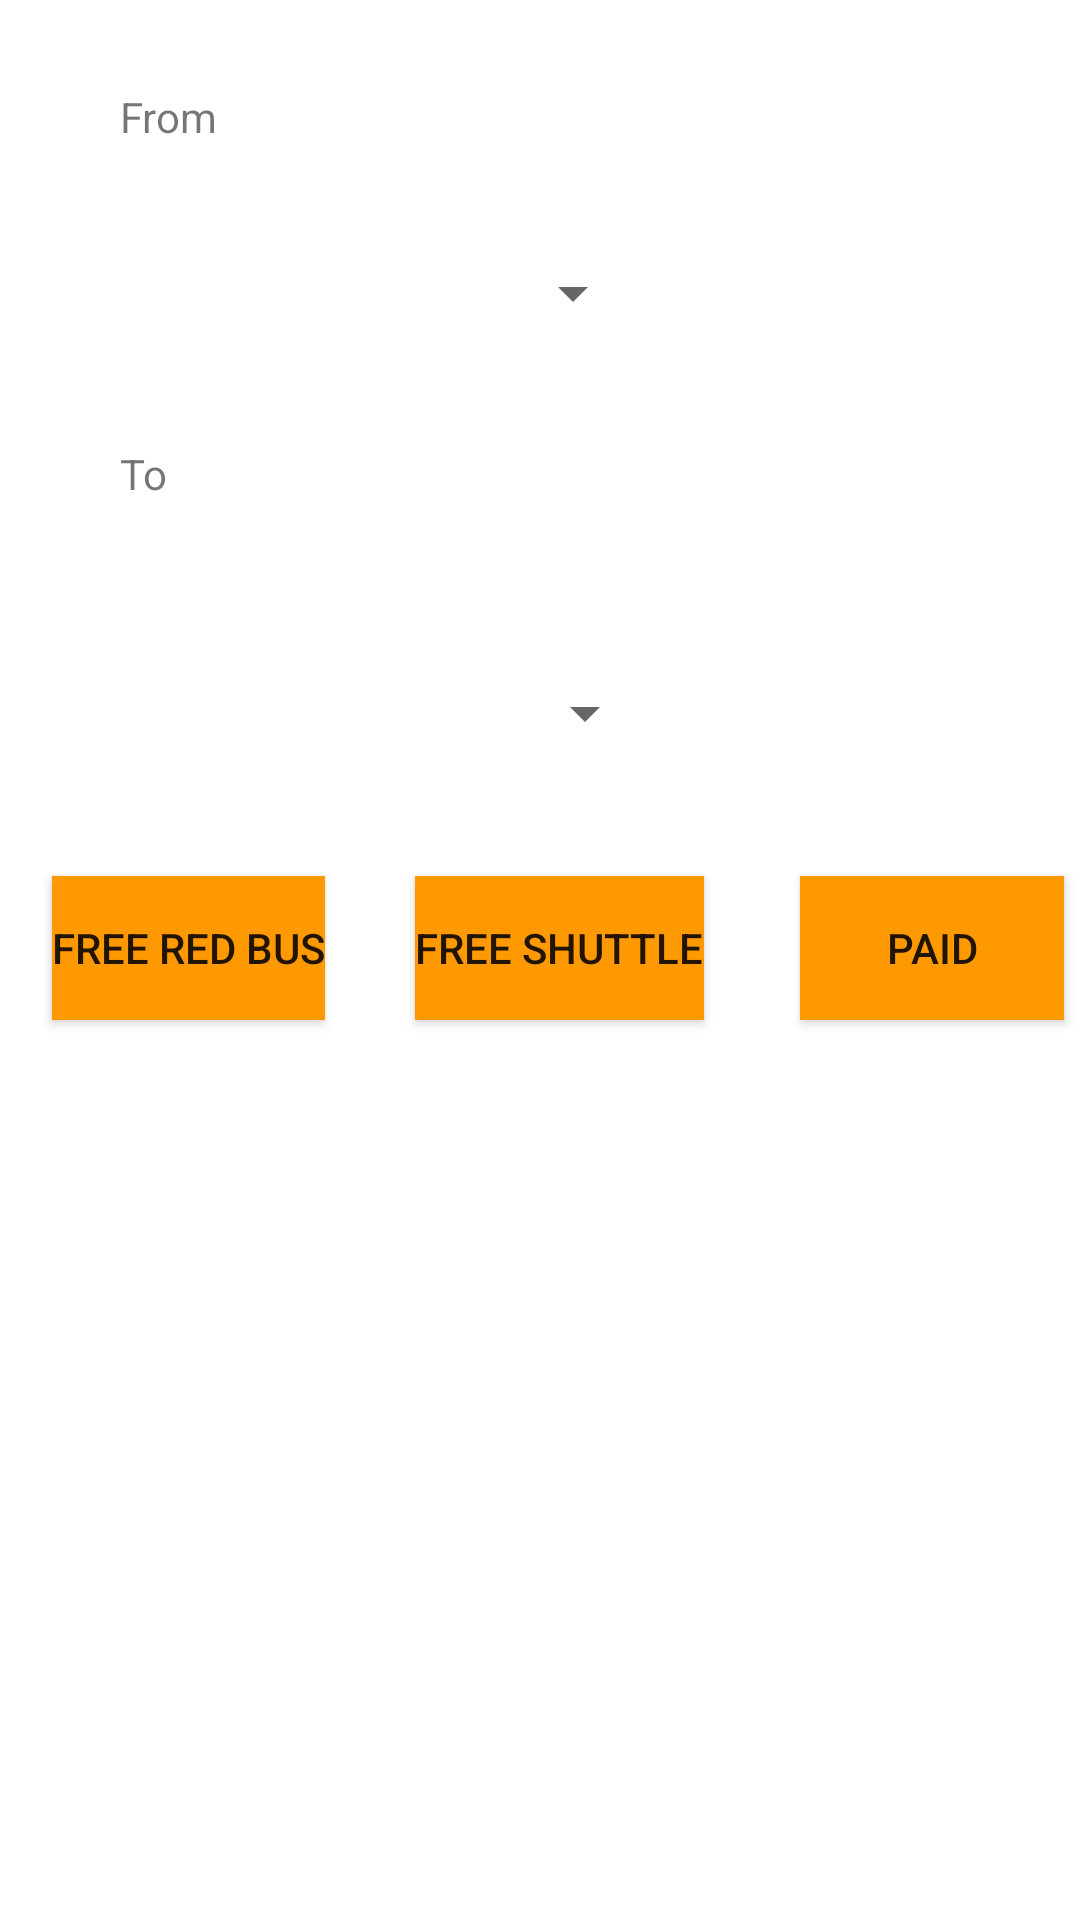

Reconstruct the res/layout file that produces this screen, plus the resources it refers to.
<!-- AndroidManifest.xml: application theme AppTheme -->
<!-- res/layout/activity_bus.xml -->
<?xml version="1.0" encoding="utf-8"?>
<androidx.constraintlayout.widget.ConstraintLayout xmlns:android="http://schemas.android.com/apk/res/android"
    xmlns:app="http://schemas.android.com/apk/res-auto"
    xmlns:tools="http://schemas.android.com/tools"
    android:layout_width="match_parent"
    android:layout_height="match_parent"
    android:background="#FFFFFF"
    tools:context=".Bus">

    <Spinner
        android:id="@+id/from"
        android:layout_width="175dp"
        android:layout_height="26dp"
        android:layout_marginStart="40dp"
        android:layout_marginTop="7dp"
        android:layout_marginEnd="200dp"
        app:layout_constraintBottom_toTopOf="@+id/textView2"
        app:layout_constraintEnd_toEndOf="parent"
        app:layout_constraintHorizontal_bias="0.0"
        app:layout_constraintStart_toStartOf="parent"
        app:layout_constraintTop_toBottomOf="@+id/textView" />

    <Spinner
        android:id="@+id/to"
        android:layout_width="179dp"
        android:layout_height="26dp"
        android:layout_marginStart="40dp"
        android:layout_marginTop="20dp"
        android:layout_marginEnd="200dp"
        android:layout_marginBottom="20dp"
        app:layout_constraintBottom_toTopOf="@+id/paid"
        app:layout_constraintEnd_toEndOf="parent"
        app:layout_constraintHorizontal_bias="0.0"
        app:layout_constraintStart_toStartOf="parent"
        app:layout_constraintTop_toBottomOf="@+id/textView2" />

    <Button
        android:id="@+id/freered"
        android:layout_width="wrap_content"
        android:layout_height="wrap_content"
        android:layout_marginStart="40dp"
        android:layout_marginTop="8dp"
        android:layout_marginEnd="21dp"
        android:layout_marginBottom="40dp"
        android:background="#FF9902"
        android:text="@string/free_red_bus"
        app:layout_constraintBottom_toTopOf="@+id/textView5"
        app:layout_constraintEnd_toStartOf="@+id/freeshuttle"
        app:layout_constraintHorizontal_bias="1.0"
        app:layout_constraintStart_toStartOf="parent"
        app:layout_constraintTop_toTopOf="parent"
        app:layout_constraintVertical_bias="1.0" />

    <TextView
        android:id="@+id/textView"
        android:layout_width="wrap_content"
        android:layout_height="wrap_content"
        android:layout_marginStart="40dp"
        android:layout_marginTop="8dp"
        android:layout_marginEnd="313dp"
        android:layout_marginBottom="8dp"
        android:text="@string/from"
        app:layout_constraintBottom_toTopOf="@+id/from"
        app:layout_constraintEnd_toEndOf="parent"
        app:layout_constraintHorizontal_bias="0.0"
        app:layout_constraintStart_toStartOf="parent"
        app:layout_constraintTop_toTopOf="parent"
        app:layout_constraintVertical_bias="0.944" />

    <TextView
        android:id="@+id/textView2"
        android:layout_width="wrap_content"
        android:layout_height="wrap_content"
        android:layout_marginStart="40dp"
        android:layout_marginTop="16dp"
        android:layout_marginBottom="16dp"
        android:text="@string/to"
        app:layout_constraintBottom_toTopOf="@+id/to"
        app:layout_constraintEnd_toStartOf="@+id/textView"
        app:layout_constraintHorizontal_bias="0.0"
        app:layout_constraintStart_toStartOf="parent"
        app:layout_constraintTop_toBottomOf="@+id/from" />

    <TextView
        android:id="@+id/textView3"
        android:layout_width="wrap_content"
        android:layout_height="wrap_content"
        android:layout_marginStart="40dp"
        android:layout_marginEnd="131dp"
        android:layout_marginBottom="56dp"
        app:layout_constraintBottom_toTopOf="@+id/textView4"
        app:layout_constraintEnd_toStartOf="@+id/textView5"
        app:layout_constraintHorizontal_bias="0.0"
        app:layout_constraintStart_toStartOf="parent" />

    <TextView
        android:id="@+id/textView4"
        android:layout_width="wrap_content"
        android:layout_height="wrap_content"
        android:layout_marginStart="40dp"
        android:layout_marginEnd="313dp"
        android:layout_marginBottom="32dp"
        app:layout_constraintBottom_toTopOf="@+id/textView6"
        app:layout_constraintEnd_toEndOf="parent"
        app:layout_constraintStart_toStartOf="parent" />

    <TextView
        android:id="@+id/textView5"
        android:layout_width="wrap_content"
        android:layout_height="wrap_content"
        android:layout_marginEnd="116dp"
        android:layout_marginBottom="56dp"
        app:layout_constraintBottom_toTopOf="@+id/textView4"
        app:layout_constraintEnd_toEndOf="parent" />

    <TextView
        android:id="@+id/textView6"
        android:layout_width="wrap_content"
        android:layout_height="wrap_content"
        android:layout_marginStart="40dp"
        android:layout_marginEnd="313dp"
        android:layout_marginBottom="115dp"
        app:layout_constraintBottom_toBottomOf="parent"
        app:layout_constraintEnd_toEndOf="parent"
        app:layout_constraintStart_toStartOf="parent" />

    <Button
        android:id="@+id/freeshuttle"
        android:layout_width="wrap_content"
        android:layout_height="wrap_content"
        android:layout_marginStart="9dp"
        android:layout_marginTop="8dp"
        android:layout_marginEnd="30dp"
        android:layout_marginBottom="40dp"
        android:background="#FF9902"
        android:text="@string/free_shuttle"
        app:layout_constraintBottom_toTopOf="@+id/textView5"
        app:layout_constraintEnd_toStartOf="@+id/paid"
        app:layout_constraintStart_toEndOf="@+id/freered"
        app:layout_constraintTop_toTopOf="parent"
        app:layout_constraintVertical_bias="1.0" />

    <Button
        android:id="@+id/paid"
        android:layout_width="wrap_content"
        android:layout_height="wrap_content"
        android:layout_marginStart="2dp"
        android:layout_marginTop="8dp"
        android:layout_marginEnd="28dp"
        android:layout_marginBottom="40dp"
        android:background="#FF9902"
        android:text="@string/paid"
        app:layout_constraintBottom_toTopOf="@+id/textView3"
        app:layout_constraintEnd_toEndOf="parent"
        app:layout_constraintStart_toEndOf="@+id/freeshuttle"
        app:layout_constraintTop_toTopOf="parent"
        app:layout_constraintVertical_bias="1.0" />
</androidx.constraintlayout.widget.ConstraintLayout>
<!-- resources referenced by this layout -->
<resources>
  <string name="free_red_bus">Free Red Bus</string>
  <string name="free_shuttle">Free Shuttle</string>
  <string name="from">From</string>
  <string name="paid">Paid</string>
  <string name="to">To</string>
  <style name="AppTheme" parent="Theme.AppCompat.Light.DarkActionBar">
          
          <item name="colorPrimary">@color/colorPrimary</item>
          <item name="colorPrimaryDark">@color/colorPrimaryDark</item>
          <item name="colorAccent">@color/colorAccent</item>
      </style>
  <color name="colorPrimary">#FF9800</color>
  <color name="colorPrimaryDark">#AEFF9800</color>
  <color name="colorAccent">#020202</color>
</resources>
